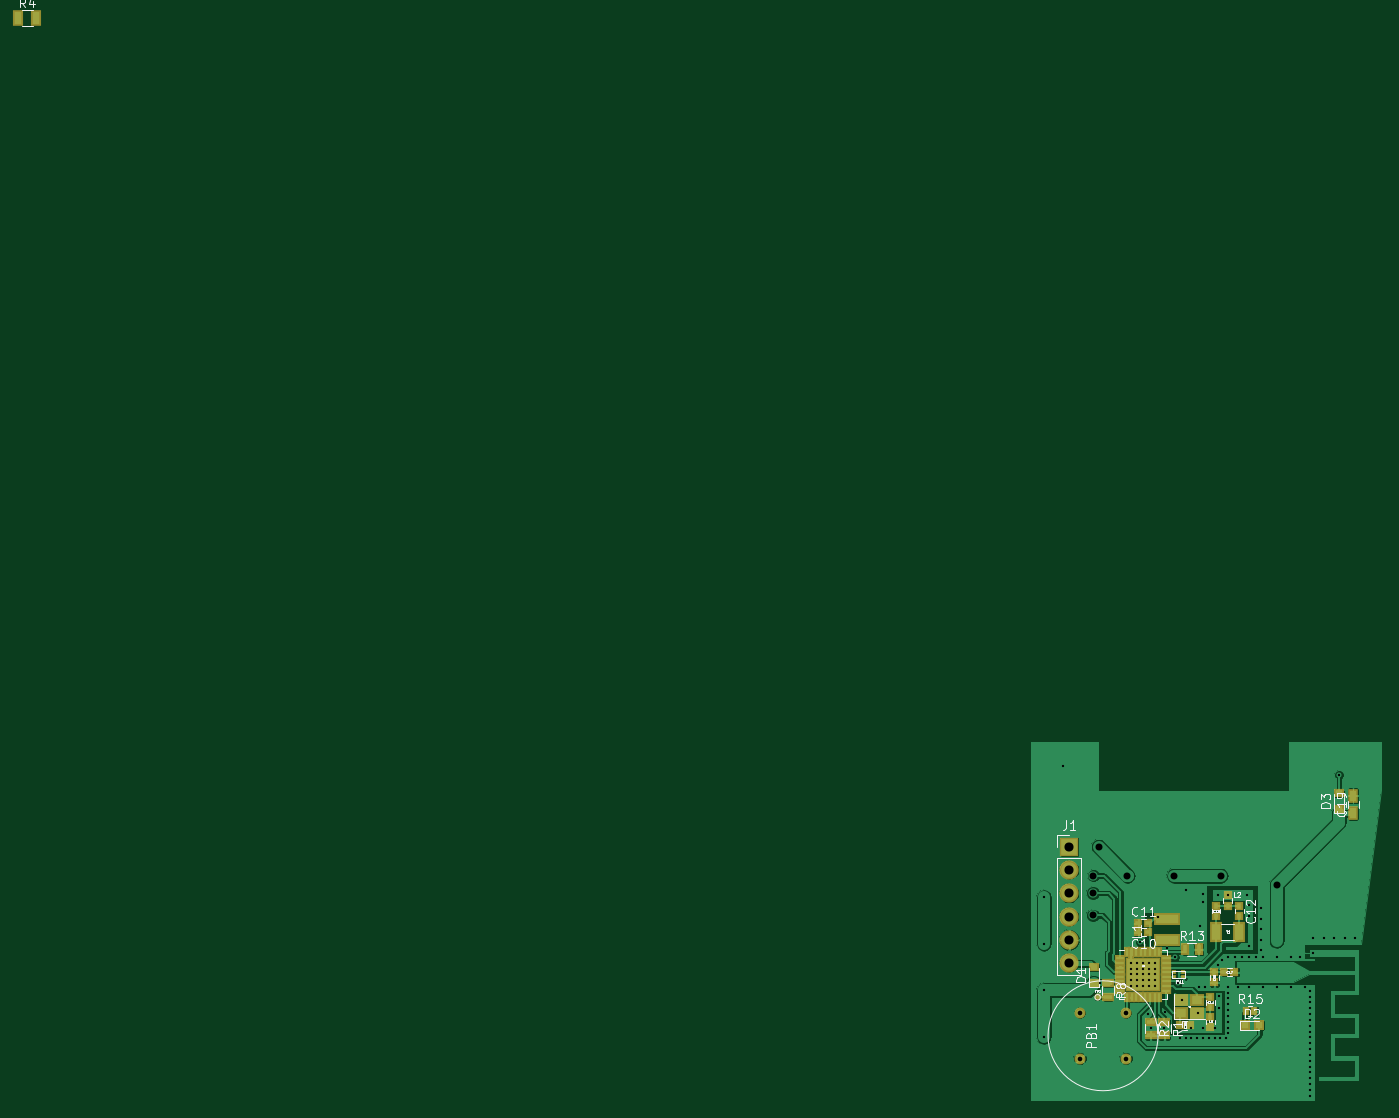
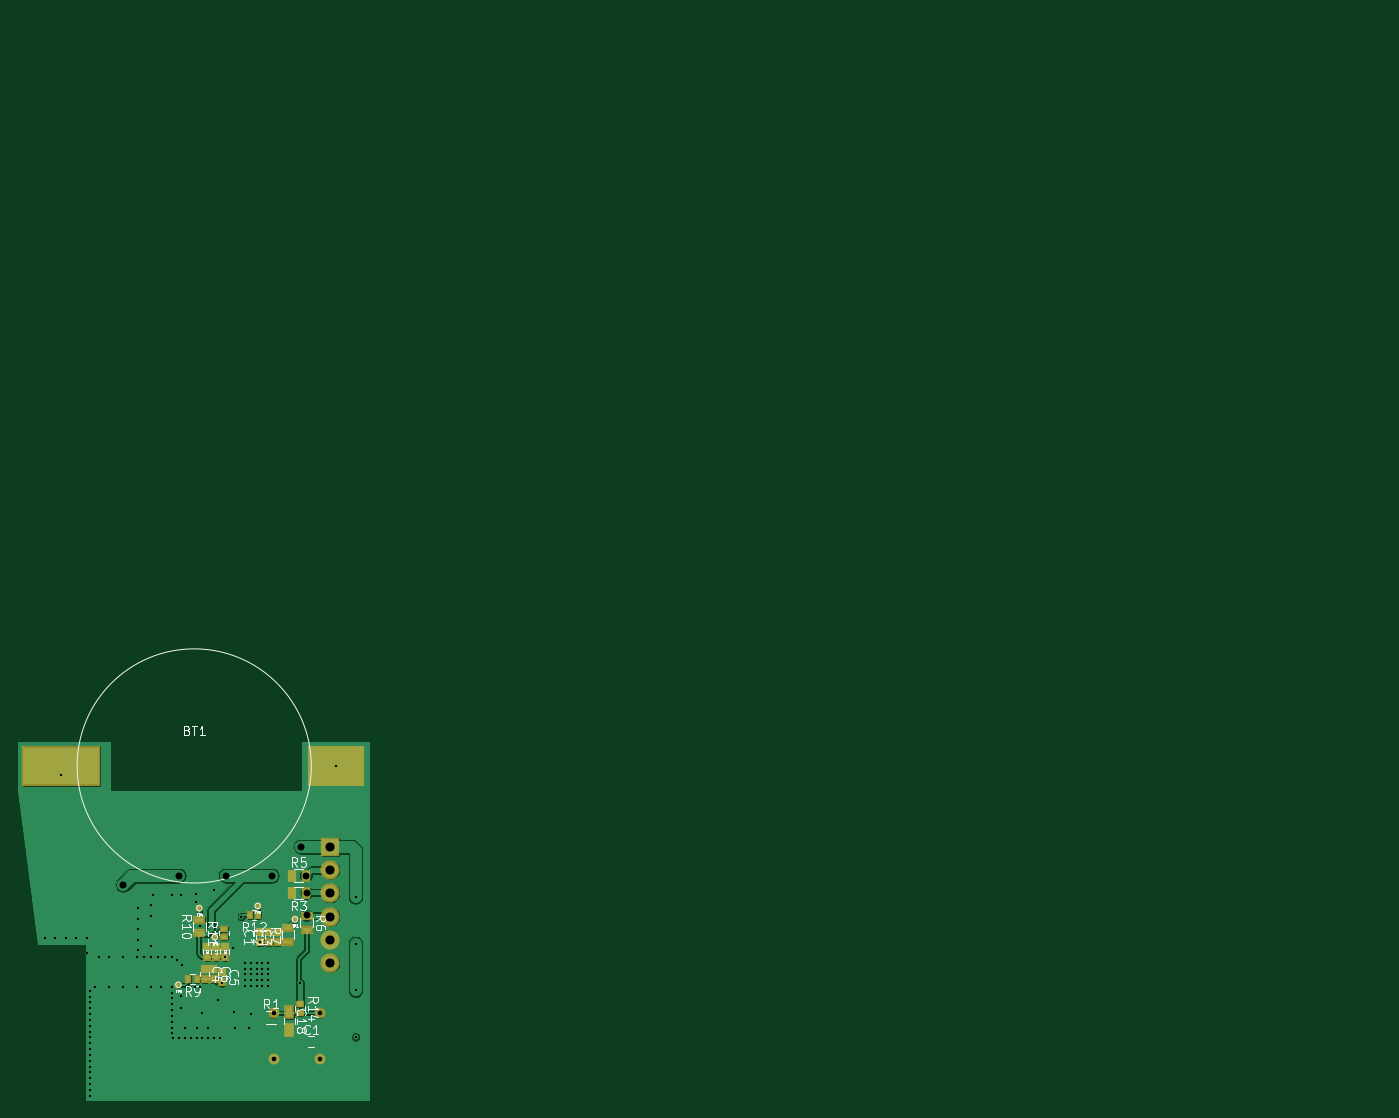
Circuit board: 8 layer files. Board 148.6 x 117.9 mm.
- bottom_copper: button-B.Cu.gbr (51315 bytes)
- bottom_mask: button-B.Mask.gbr (1893 bytes)
- bottom_silk: button-B.SilkS.gbr (19861 bytes)
- top_copper: button-F.Cu.gbr (87822 bytes)
- top_mask: button-F.Mask.gbr (3238 bytes)
- top_silk: button-F.SilkS.gbr (21051 bytes)
- drill: button.drl (1797 bytes)
- bottom_silk: button_1_00-B.SilkS.gbr (8652 bytes)

=== bottom_copper: button-B.Cu.gbr (51315 bytes, source omitted) ===
=== bottom_mask: button-B.Mask.gbr ===
G04 #@! TF.FileFunction,Soldermask,Bot*
%FSLAX46Y46*%
G04 Gerber Fmt 4.6, Leading zero omitted, Abs format (unit mm)*
G04 Created by KiCad (PCBNEW 4.0.5) date 05/07/17 14:10:49*
%MOMM*%
%LPD*%
G01*
G04 APERTURE LIST*
%ADD10C,0.100000*%
%ADD11R,0.900000X1.000000*%
%ADD12C,1.187400*%
%ADD13R,0.800000X1.000000*%
%ADD14R,6.115000X4.464000*%
%ADD15R,8.655000X4.464000*%
%ADD16R,2.100000X2.100000*%
%ADD17O,2.100000X2.100000*%
%ADD18R,1.150000X1.600000*%
%ADD19R,0.900000X1.300000*%
%ADD20R,1.300000X0.900000*%
%ADD21R,1.000000X0.800000*%
%ADD22C,0.781000*%
G04 APERTURE END LIST*
D10*
D11*
X15798800Y16755200D03*
X15798800Y15655200D03*
X16764000Y16755200D03*
X16764000Y15655200D03*
X17729200Y16755200D03*
X17729200Y15655200D03*
D12*
X5448300Y4533900D03*
X5448300Y9537700D03*
X10452100Y9537700D03*
X10452100Y4533900D03*
D13*
X18854000Y13208000D03*
X19754000Y13208000D03*
D14*
X3619500Y36449000D03*
D15*
X33591500Y36449000D03*
D16*
X4267200Y27635200D03*
D17*
X4267200Y25095200D03*
X4267200Y22555200D03*
X4267200Y20015200D03*
X4267200Y17475200D03*
X4267200Y14935200D03*
D11*
X11912600Y17230000D03*
X11912600Y18330000D03*
X10972800Y17230000D03*
X10972800Y18330000D03*
X10033000Y17230000D03*
X10033000Y18330000D03*
X17983200Y14316800D03*
X17983200Y13216800D03*
X16103600Y13961200D03*
X16103600Y12861200D03*
X17018000Y14316800D03*
X17018000Y13216800D03*
D18*
X8737600Y9586000D03*
X8737600Y7686000D03*
D19*
X6971600Y22606000D03*
X8471600Y22606000D03*
X8471600Y24485600D03*
X6971600Y24485600D03*
D20*
X6858000Y20104800D03*
X6858000Y18604800D03*
X8864600Y17284000D03*
X8864600Y18784000D03*
X18542000Y18198400D03*
X18542000Y19698400D03*
D21*
X15849600Y17787200D03*
X15849600Y18687200D03*
X7569200Y10457600D03*
X7569200Y9557600D03*
D13*
X12148400Y20218400D03*
X13048400Y20218400D03*
D22*
X12192000Y21183600D03*
X16865600Y17780000D03*
X8128000Y19710400D03*
X20828000Y12598400D03*
X18542000Y20929600D03*
M02*

=== bottom_silk: button-B.SilkS.gbr (19861 bytes, source omitted) ===
=== top_copper: button-F.Cu.gbr (87822 bytes, source omitted) ===
=== top_mask: button-F.Mask.gbr ===
G04 #@! TF.FileFunction,Soldermask,Top*
%FSLAX46Y46*%
G04 Gerber Fmt 4.6, Leading zero omitted, Abs format (unit mm)*
G04 Created by KiCad (PCBNEW 4.0.5) date 05/07/17 14:10:49*
%MOMM*%
%LPD*%
G01*
G04 APERTURE LIST*
%ADD10C,0.100000*%
%ADD11R,1.225500X0.654000*%
%ADD12R,0.654000X1.225500*%
%ADD13R,0.654000X1.670000*%
%ADD14R,2.125000X2.125000*%
%ADD15R,1.550000X1.400000*%
%ADD16R,0.900000X1.000000*%
%ADD17R,1.000000X0.900000*%
%ADD18C,1.187400*%
%ADD19R,1.400000X2.200000*%
%ADD20R,0.533400X0.533400*%
%ADD21R,2.100000X2.100000*%
%ADD22O,2.100000X2.100000*%
%ADD23R,1.150000X1.600000*%
%ADD24R,1.300000X0.900000*%
%ADD25R,1.200000X1.200000*%
%ADD26R,1.200000X1.000000*%
%ADD27R,2.940000X1.421080*%
%ADD28R,0.900000X1.300000*%
%ADD29R,0.800000X1.000000*%
%ADD30C,0.781000*%
%ADD31R,1.100000X1.700000*%
G04 APERTURE END LIST*
D10*
D11*
X9855200Y15466000D03*
X9855200Y14966000D03*
X9855200Y14466000D03*
X9855200Y13966000D03*
X9855200Y13466000D03*
X9855200Y12966000D03*
X9855200Y12466000D03*
X9855200Y11966000D03*
D12*
X10569000Y11252200D03*
X11069000Y11252200D03*
X11569000Y11252200D03*
X12069000Y11252200D03*
X12569000Y11252200D03*
X13069000Y11252200D03*
X13569000Y11252200D03*
X14069000Y11252200D03*
D11*
X14782800Y11966000D03*
X14782800Y12466000D03*
X14782800Y12966000D03*
X14782800Y13466000D03*
X14782800Y13966000D03*
X14782800Y14466000D03*
X14782800Y14966000D03*
X14782800Y15466000D03*
D12*
X14069000Y16179800D03*
X13569000Y16179800D03*
X13069000Y16179800D03*
X12569000Y16179800D03*
X12069000Y16179800D03*
X11569000Y16179800D03*
D13*
X11049000Y15951200D03*
D12*
X10569000Y16179800D03*
D14*
X13181500Y12853500D03*
X13181500Y14578500D03*
X11456500Y12853500D03*
X11456500Y14578500D03*
D15*
X16498600Y9510800D03*
X18248600Y9510800D03*
X18248600Y10910800D03*
X16498600Y10910800D03*
D16*
X20256500Y21187500D03*
X20256500Y20087500D03*
X19659600Y10118000D03*
X19659600Y11218000D03*
D17*
X17415600Y8178800D03*
X16315600Y8178800D03*
D16*
X21526500Y21230500D03*
X21526500Y22330500D03*
X19659600Y9084400D03*
X19659600Y7984400D03*
D18*
X5448300Y4533900D03*
X5448300Y9537700D03*
X10452100Y9537700D03*
X10452100Y4533900D03*
D19*
X20289200Y18389600D03*
X22789200Y18389600D03*
D20*
X15697200Y13957300D03*
X15697200Y13474700D03*
X16713200Y13957300D03*
X16713200Y13474700D03*
D21*
X4267200Y27635200D03*
D22*
X4267200Y25095200D03*
X4267200Y22555200D03*
X4267200Y20015200D03*
X4267200Y17475200D03*
X4267200Y14935200D03*
D17*
X12894400Y18338800D03*
X11794400Y18338800D03*
X11794400Y19304000D03*
X12894400Y19304000D03*
D16*
X22809200Y21174800D03*
X22809200Y20074800D03*
D23*
X35204400Y31282600D03*
X35204400Y33182600D03*
D24*
X14630400Y8573200D03*
X14630400Y7073200D03*
D16*
X20091400Y13961200D03*
X20091400Y12861200D03*
D17*
X22279700Y13970000D03*
X21179700Y13970000D03*
D25*
X24980800Y8178800D03*
X23380800Y8178800D03*
D26*
X33655000Y31789000D03*
X33655000Y33489000D03*
X6959600Y12815200D03*
X6959600Y14515200D03*
D27*
X14884400Y19789140D03*
X14884400Y17498060D03*
D24*
X13157200Y8573200D03*
X13157200Y7073200D03*
D28*
X16877600Y16459200D03*
X18377600Y16459200D03*
D29*
X23527600Y9702800D03*
X24427600Y9702800D03*
D24*
X8483600Y12738800D03*
X8483600Y11238800D03*
D30*
X7366000Y11226800D03*
D31*
X-110297000Y117983000D03*
X-108397000Y117983000D03*
M02*

=== top_silk: button-F.SilkS.gbr (21051 bytes, source omitted) ===
=== drill: button.drl ===
M48
;DRILL file {KiCad 4.0.5} date 05/07/17 14:10:55
;FORMAT={2:4/ absolute / inch / suppress leading zeros}
FMAT,2
INCH,TZ
T1C0.010
T2C0.020
T3C0.030
T4C0.039
%
G90
G05
M72
T1
X600Y8720
X600Y6720
X600Y4720
X600Y2720
X1425Y14350
X2980Y5040
X4350Y5900
X4350Y5650
X4350Y5400
X4350Y5150
X4350Y4900
X4600Y5900
X4600Y5650
X4600Y5400
X4600Y5150
X4600Y4900
X4700Y6780
X4850Y5900
X4850Y5650
X4850Y5400
X4850Y5150
X4850Y4900
X5070Y3700
X5100Y5900
X5100Y5650
X5100Y5400
X5100Y5150
X5100Y4900
X5190Y3090
X5350Y5900
X5350Y5650
X5350Y5400
X5350Y5150
X5350Y4900
X5500Y7880
X5760Y3090
X5800Y3770
X5860Y6550
X6220Y6140
X6340Y5040
X6420Y2670
X6500Y4320
X6670Y2670
X6680Y9020
X6920Y3120
X6920Y2670
X7170Y2670
X7200Y3760
X7260Y4880
X7290Y7460
X7420Y3120
X7420Y2670
X7440Y8840
X7440Y8520
X7510Y4880
X7670Y2670
X7920Y3120
X7920Y2670
X8060Y5820
X8075Y8825
X8090Y4470
X8090Y3970
X8170Y2670
X8250Y6010
X8420Y2670
X8475Y8800
X8475Y6150
X8490Y4870
X8490Y4620
X8490Y4370
X8490Y4120
X8490Y3870
X8490Y3620
X8490Y3370
X8490Y3120
X8490Y2870
X8775Y6150
X8940Y4860
X9075Y6150
X9300Y8800
X9375Y8400
X9375Y7900
X9375Y6625
X9375Y6150
X9400Y4850
X9700Y6150
X9925Y8250
X9925Y7800
X9925Y7350
X9925Y6900
X9925Y6450
X10000Y6150
X10000Y4850
X10600Y6150
X10600Y4850
X11200Y6150
X11200Y4850
X11600Y6150
X11800Y4850
X12000Y4700
X12000Y4450
X12000Y4200
X12000Y3950
X12000Y3700
X12000Y3450
X12000Y3200
X12000Y2950
X12000Y2700
X12000Y2450
X12000Y2200
X12000Y1950
X12000Y1700
X12000Y1450
X12000Y1200
X12000Y950
X12000Y700
X12000Y450
X12000Y200
X12145Y6965
X12145Y6320
X12595Y6965
X13045Y6965
X13260Y13960
X13495Y6965
X13945Y6965
T2
X2145Y3755
X2145Y1785
X4115Y3755
X4115Y1785
T3
X2700Y8900
X2700Y7940
X2720Y9640
X2940Y10880
X4180Y9640
X6180Y9640
X8180Y9640
X10580Y9240
T4
X1680Y10880
X1680Y9880
X1680Y8880
X1680Y7880
X1680Y6880
X1680Y5880
T0
M30

=== bottom_silk: button_1_00-B.SilkS.gbr (8652 bytes, source omitted) ===
